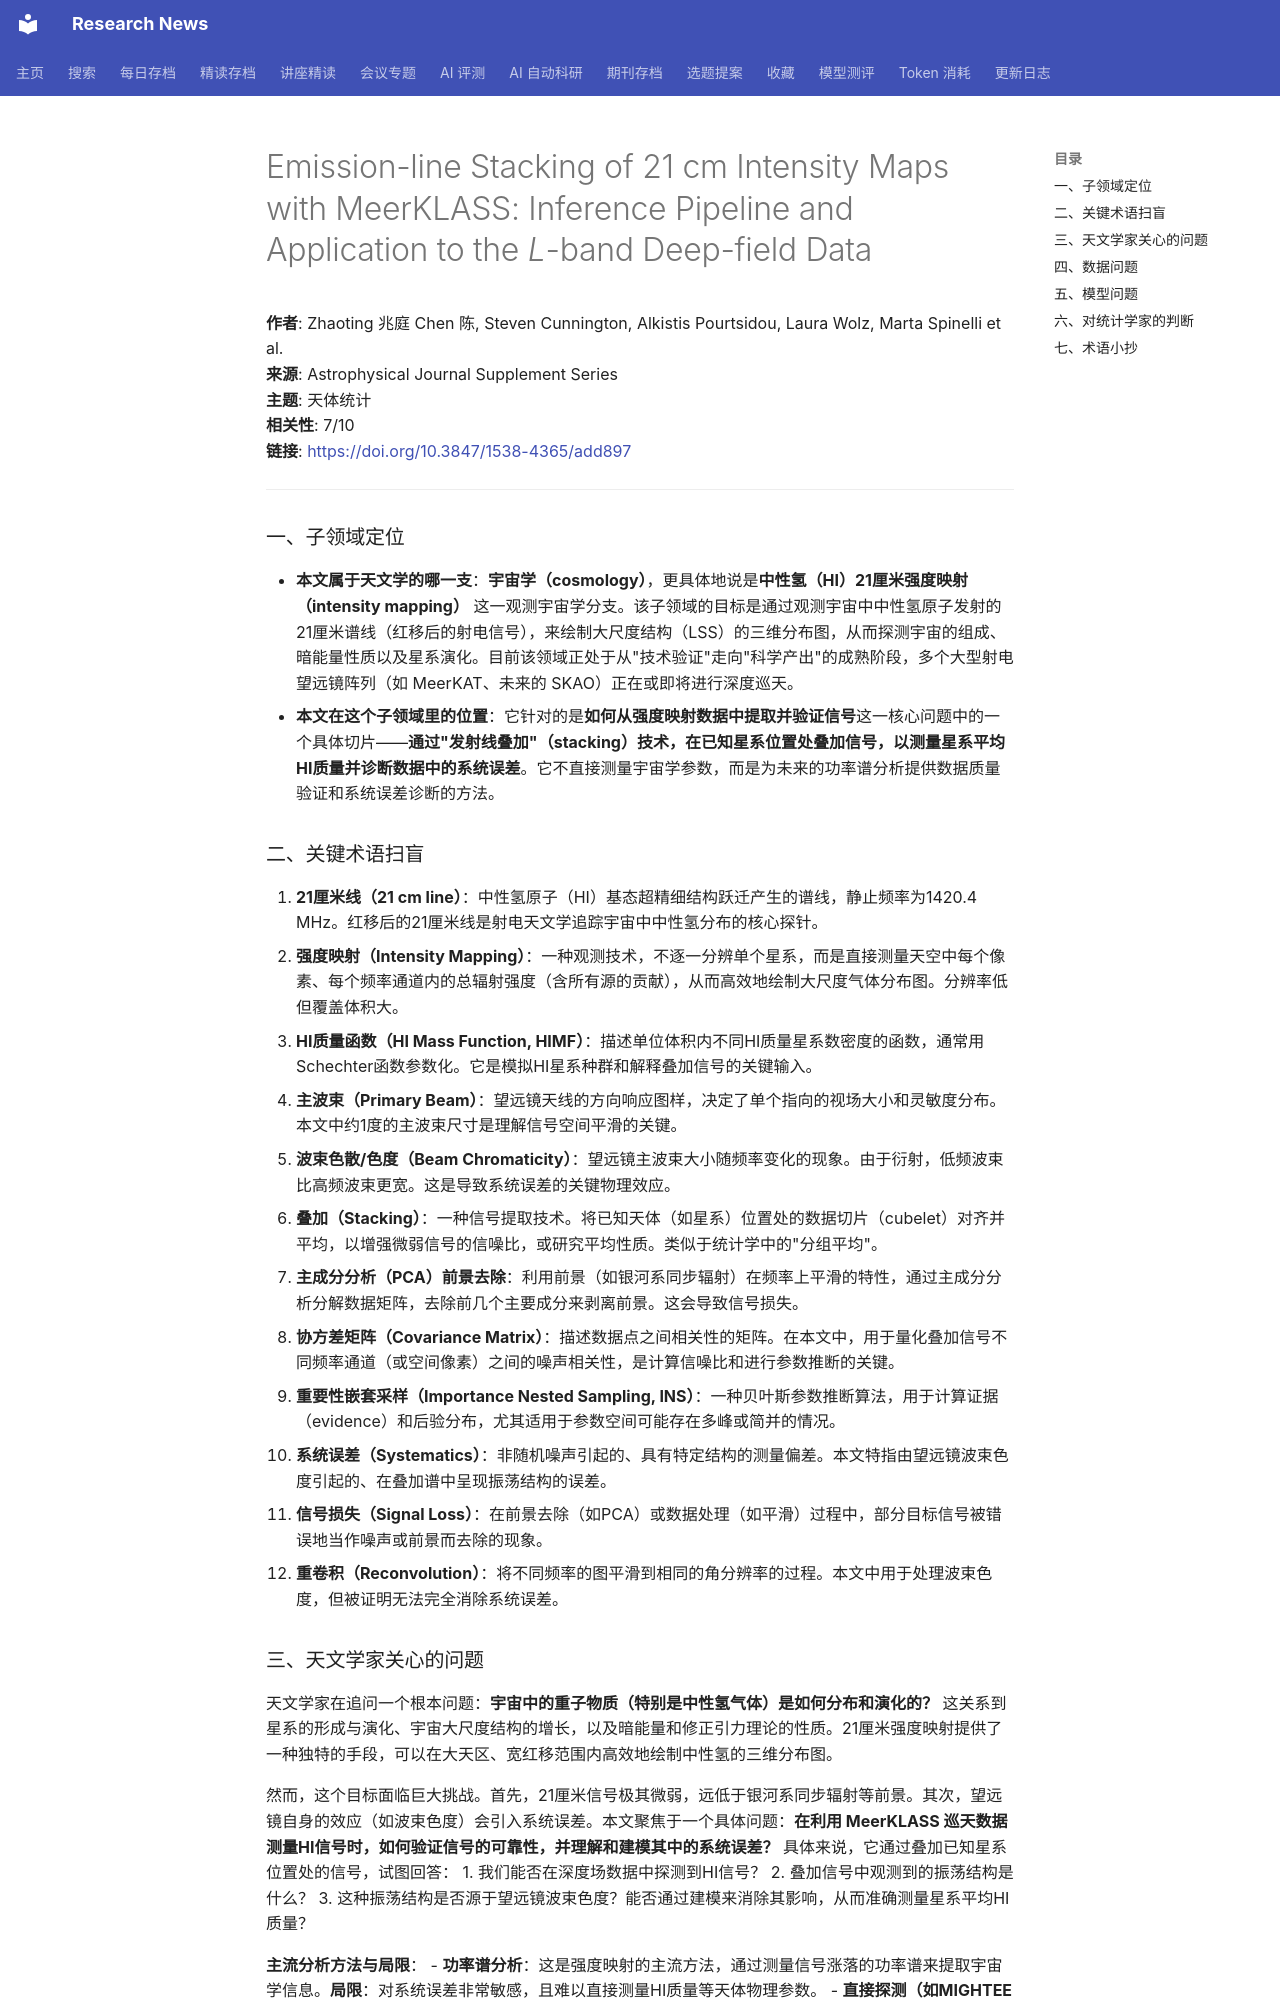

repository: cxy0714/research-news · page: deep_reads/2026-05-24-10.3847_1538-4365_add897/index.html · generator: mkdocs

# Emission-line Stacking of 21 cm Intensity Maps with MeerKLASS: Inference Pipeline and Application to the <i>L</i>-band Deep-field Data

**作者**: Zhaoting 兆庭 Chen 陈, Steven Cunnington, Alkistis Pourtsidou, Laura Wolz, Marta Spinelli et al.  
**来源**: Astrophysical Journal Supplement Series  
**主题**: 天体统计  
**相关性**: 7/10  
**链接**: <https://doi.org/10.3847/1538-4365/add897>

---

### 一、子领域定位

- **本文属于天文学的哪一支**：**宇宙学（cosmology）**，更具体地说是**中性氢（HI）21厘米强度映射（intensity mapping）** 这一观测宇宙学分支。该子领域的目标是通过观测宇宙中中性氢原子发射的21厘米谱线（红移后的射电信号），来绘制大尺度结构（LSS）的三维分布图，从而探测宇宙的组成、暗能量性质以及星系演化。目前该领域正处于从"技术验证"走向"科学产出"的成熟阶段，多个大型射电望远镜阵列（如 MeerKAT、未来的 SKAO）正在或即将进行深度巡天。
- **本文在这个子领域里的位置**：它针对的是**如何从强度映射数据中提取并验证信号**这一核心问题中的一个具体切片——**通过"发射线叠加"（stacking）技术，在已知星系位置处叠加信号，以测量星系平均HI质量并诊断数据中的系统误差**。它不直接测量宇宙学参数，而是为未来的功率谱分析提供数据质量验证和系统误差诊断的方法。

### 二、关键术语扫盲

1. **21厘米线（21 cm line）**：中性氢原子（HI）基态超精细结构跃迁产生的谱线，静止频率为1420.4 MHz。红移后的21厘米线是射电天文学追踪宇宙中中性氢分布的核心探针。
2. **强度映射（Intensity Mapping）**：一种观测技术，不逐一分辨单个星系，而是直接测量天空中每个像素、每个频率通道内的总辐射强度（含所有源的贡献），从而高效地绘制大尺度气体分布图。分辨率低但覆盖体积大。
3. **HI质量函数（HI Mass Function, HIMF）**：描述单位体积内不同HI质量星系数密度的函数，通常用Schechter函数参数化。它是模拟HI星系种群和解释叠加信号的关键输入。
4. **主波束（Primary Beam）**：望远镜天线的方向响应图样，决定了单个指向的视场大小和灵敏度分布。本文中约1度的主波束尺寸是理解信号空间平滑的关键。
5. **波束色散/色度（Beam Chromaticity）**：望远镜主波束大小随频率变化的现象。由于衍射，低频波束比高频波束更宽。这是导致系统误差的关键物理效应。
6. **叠加（Stacking）**：一种信号提取技术。将已知天体（如星系）位置处的数据切片（cubelet）对齐并平均，以增强微弱信号的信噪比，或研究平均性质。类似于统计学中的"分组平均"。
7. **主成分分析（PCA）前景去除**：利用前景（如银河系同步辐射）在频率上平滑的特性，通过主成分分析分解数据矩阵，去除前几个主要成分来剥离前景。这会导致信号损失。
8. **协方差矩阵（Covariance Matrix）**：描述数据点之间相关性的矩阵。在本文中，用于量化叠加信号不同频率通道（或空间像素）之间的噪声相关性，是计算信噪比和进行参数推断的关键。
9. **重要性嵌套采样（Importance Nested Sampling, INS）**：一种贝叶斯参数推断算法，用于计算证据（evidence）和后验分布，尤其适用于参数空间可能存在多峰或简并的情况。
10. **系统误差（Systematics）**：非随机噪声引起的、具有特定结构的测量偏差。本文特指由望远镜波束色度引起的、在叠加谱中呈现振荡结构的误差。
11. **信号损失（Signal Loss）**：在前景去除（如PCA）或数据处理（如平滑）过程中，部分目标信号被错误地当作噪声或前景而去除的现象。
12. **重卷积（Reconvolution）**：将不同频率的图平滑到相同的角分辨率的过程。本文中用于处理波束色度，但被证明无法完全消除系统误差。
